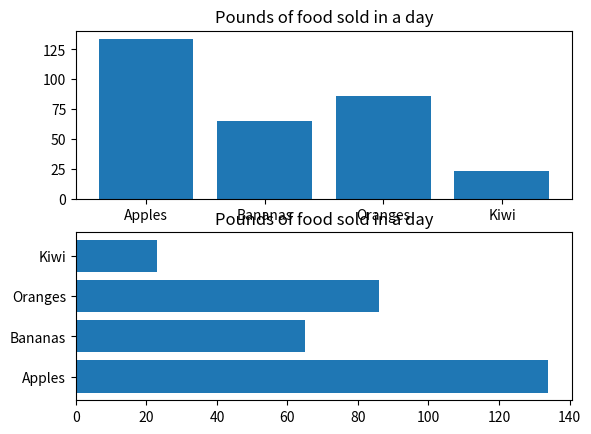

Python code for this plot:
import matplotlib.pyplot as plt
import numpy as np


xlabels = ['Apples', 'Bananas', 'Oranges', 'Kiwi']
yvalues = [134, 65, 86, 23]

plt.subplot(2,1,1)
# can draw bargraphs
plt.bar(xlabels, yvalues)
plt.title("Pounds of food sold in a day")

plt.subplot(2,1,2)
# can also make them horizontal
plt.barh(xlabels, yvalues)
plt.title("Pounds of food sold in a day")
plt.show()

#can also use paramters such as
# color: change color of each bar
# width: change width of each bar
# height: change percentage of value to make height
# etc: can google the rest
